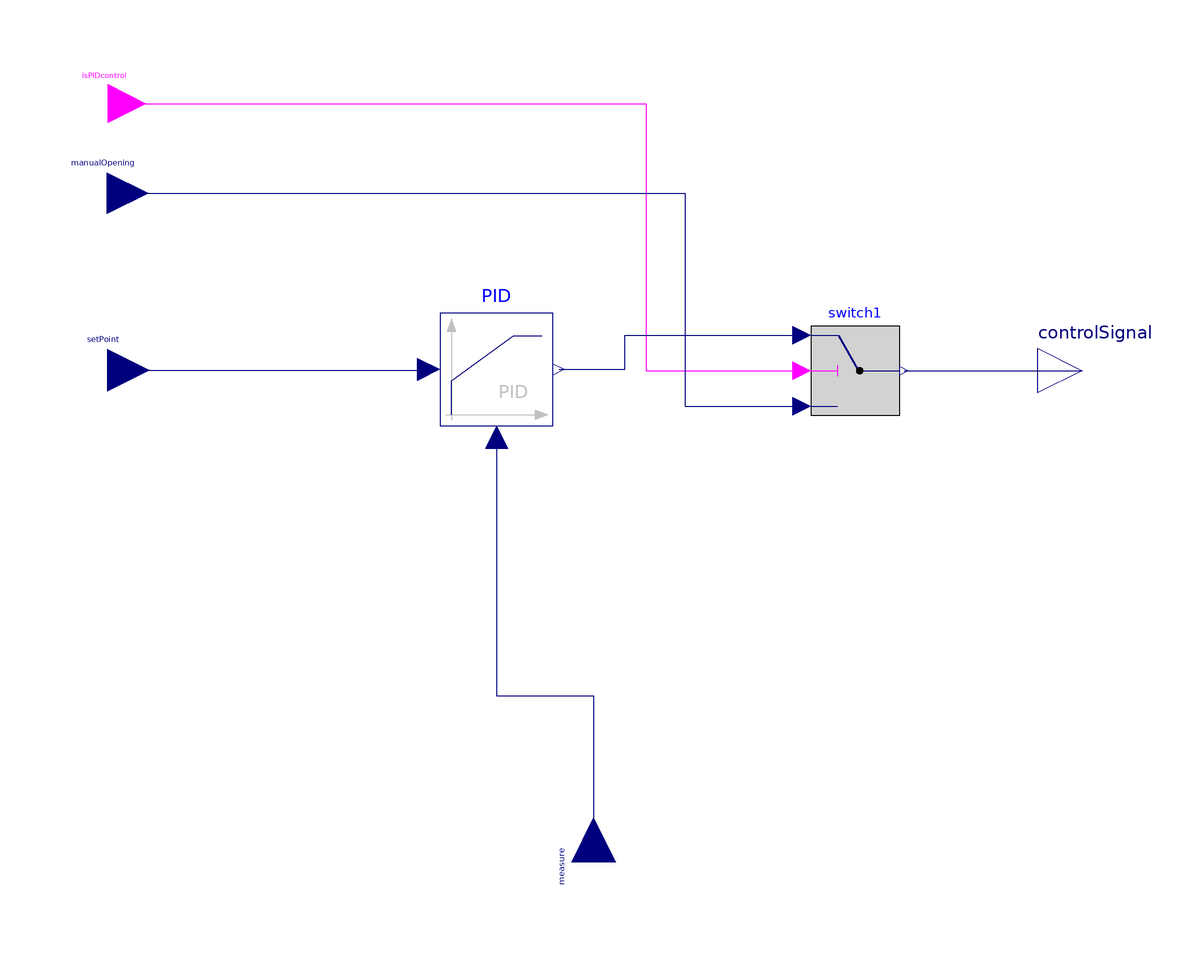

The component connection diagram of the Modelica model below, drawn from its own Placement and Line annotations.

model Model_SyncPIDController
parameter Real k = 0.001 "比例常数";
parameter Modelica.Units.SI.Time Ti = 1 "积分时间";
parameter Modelica.Units.SI.Time Td = 1 "微分时间";


  annotation(__MWORKS(version="2025a"),Icon(coordinateSystem(extent={{-100,-100},{100,100}},
grid={2,2}),graphics = {Rectangle(origin={0,0},
lineColor={0,0,127},
fillColor={255,255,255},
fillPattern=FillPattern.Solid,
extent={{-100,-100},{100,100}}), Line(origin={0,0},
points={{-80,78},{-80,-90}},
color={192,192,192}), Polygon(origin={0,0},
lineColor={192,192,192},
fillColor={192,192,192},
fillPattern=FillPattern.Solid,
points={{-80,90},{-88,68},{-72,68},{-80,90}}), Line(origin={0,0},
points={{-90,-80},{82,-80}},
color={192,192,192}), Polygon(origin={0,0},
lineColor={192,192,192},
fillColor={192,192,192},
fillPattern=FillPattern.Solid,
points={{90,-80},{68,-72},{68,-88},{90,-80}}), Line(origin={0,0},
points={{-80,-80},{-80,-20},{30,60},{80,60}},
color={0,0,127}), Text(origin={30,-40},
lineColor={192,192,192},
extent={{-50,20},{50,-20}},
textString="%controllerType",
textColor={192,192,192}), Line(visible=strict,
origin={0,0},
points={{30,60},{81,60}},
color={255,0,0})}));
  Modelica.Blocks.Continuous.LimPID PID(yMin=0,withFeedForward=false,k=k,Ti=Ti,Td=Td,yMax=1) 
    annotation (Placement(transformation(origin={-21.7364,0.153901},
extent={{-12.6954,-12.6954},{12.6954,12.6954}})));
  Modelica.Blocks.Interfaces.BooleanInput isPIDcontrol 
    annotation (Placement(transformation(origin={-109.156,59.9519},
extent={{-8.59767,-8.59767},{8.59767,8.59767}})));
  Modelica.Blocks.Logical.Switch switch1 
    annotation (Placement(transformation(origin={58.933,-0.132508},
extent={{-10,-10},{10,10}})));
  Modelica.Blocks.Interfaces.RealOutput controlSignal 
    annotation (Placement(transformation(origin={109.967,-0.0914117},
extent={{-10,-10},{10,10}})));
  Modelica.Blocks.Interfaces.RealInput manualOpening 
    annotation (Placement(transformation(origin={-109.398,39.7798},
extent={{-9.31564,-9.31564},{9.31564,9.31564}})));
  Modelica.Blocks.Interfaces.RealInput setPoint 
    annotation (Placement(transformation(origin={-109.3,-0.00083086},
extent={{-9.50308,-9.50308},{9.50308,9.50308}})));
  Modelica.Blocks.Interfaces.RealInput measure 
    annotation (Placement(transformation(origin={0.0888651,-110.682},
extent={{-9.87797,-9.87797},{9.87797,9.87797}},
rotation=90)));
  equation
  connect(isPIDcontrol, switch1.u2) 
  annotation(Line(origin={-20,35},
points={{-89.1559,24.9519},{31.847,24.9519},{31.847,-35.132508},{66.933,-35.132508}},
color={255,0,255}));
  connect(switch1.y, controlSignal) 
  annotation(Line(origin={85,0},
points={{-15.067,-0.132508},{24.9674,-0.0914117}},
color={0,0,127}));
  connect(manualOpening, switch1.u3) 
  annotation(Line(origin={-27,14},
points={{-82.3982,25.7798},{47.6471,25.7798},{47.6471,-22.132508},{73.933,-22.132508}},
color={0,0,127}));
  connect(PID.y, switch1.u1) 
  annotation(Line(origin={22,5},
points={{-29.7715,-4.8461},{-14.8674,-4.8461},{-14.8674,2.86749},{24.933,2.86749}},
color={0,0,127}));
  connect(setPoint, PID.u_s) 
  annotation(Line(origin={-79,0},
points={{-30.2998,-0.00083086},{42.02912,-0.00083086},{42.02912,0.153901}},
color={0,0,127}));
  connect(PID.u_m, measure) 
  annotation(Line(origin={-21,-58},
points={{-0.7364,42.919421},{-0.7364,-15.288},{21.0889,-15.288},{21.0889,-52.6817}},
color={0,0,127}));
  end Model_SyncPIDController;